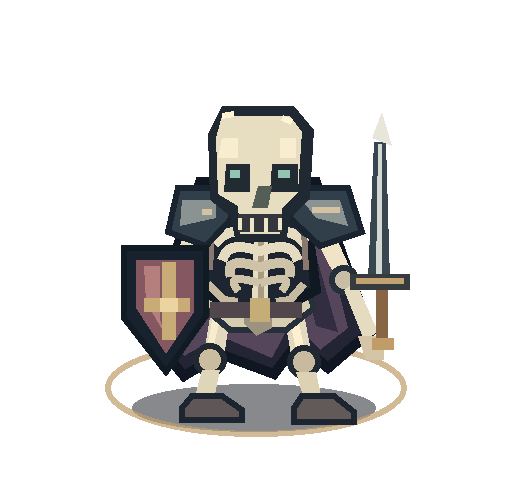
t = 0.00 s
t = 0.20 s: frame unchanged from t = 0.00 s, image omitted
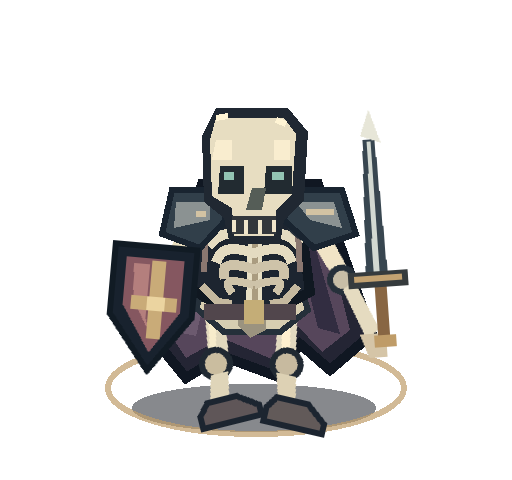
t = 0.38 s
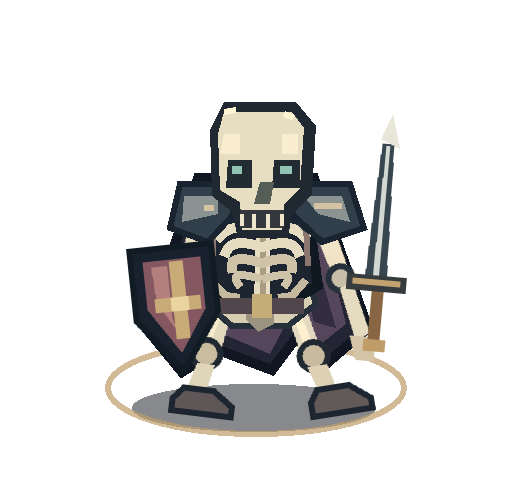
t = 0.60 s
t = 0.83 s: frame unchanged from t = 0.60 s, image omitted
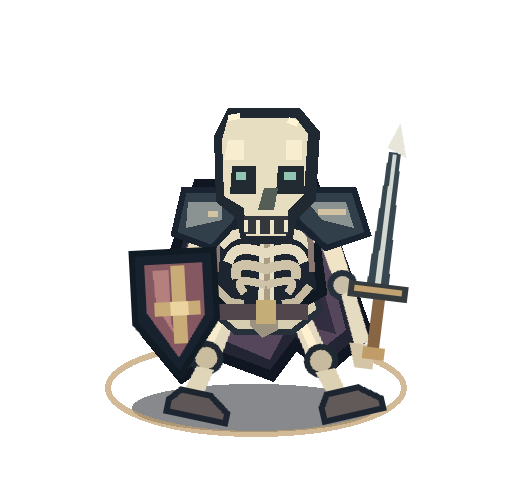
t = 1.00 s

The animated SVG that drew these frames (rendered in a browser with its animation timeline set to each time). Animation: 6 CSS @keyframes rules; one cycle of 1.20 s, repeats indefinitely.

<?xml version="1.0" encoding="UTF-8"?>
<svg data-gridborn-mode="move" xmlns="http://www.w3.org/2000/svg" viewBox="0 0 256 240"
 role="img" aria-labelledby="title description" shape-rendering="crispEdges">
<title id="title">Skeleton Warrior — move original motion study</title>
<desc id="description">Undead shuffles with opposing articulated legs and synchronized sword and shield motion. Preview only; not a certified VTT product.</desc>
<style>
.bone-assembly{animation:bone-shuffle-body 1.2s steps(1,end) infinite}
.bone-leg-left{transform-origin:112px 156px;animation:bone-shuffle-left 1.2s steps(1,end) infinite}
.bone-leg-right{transform-origin:148px 156px;animation:bone-shuffle-right 1.2s steps(1,end) infinite}
.bone-cape{animation:bone-shuffle-cape 1.2s steps(1,end) infinite}
.bone-arm-left,.bone-shield{transform-origin:100px 110px;animation:bone-shuffle-shield 1.2s steps(1,end) infinite}
.bone-arm-right,.bone-blade{transform-origin:157px 110px;animation:bone-shuffle-blade 1.2s steps(1,end) infinite}
@keyframes bone-shuffle-body{0%,8%,92%,100%{transform:translate(0,0)}25%{transform:translate(-3px,1px)}50%{transform:translate(1px,-2px)}75%{transform:translate(3px,1px)}}
@keyframes bone-shuffle-left{0%,8%,92%,100%{transform:rotate(0)}25%{transform:rotate(-14deg)}50%{transform:rotate(7deg)}75%{transform:rotate(12deg)}}
@keyframes bone-shuffle-right{0%,8%,92%,100%{transform:rotate(0)}25%{transform:rotate(13deg)}50%{transform:rotate(-9deg)}75%{transform:rotate(-13deg)}}
@keyframes bone-shuffle-cape{0%,8%,92%,100%{transform:translateX(0)}25%{transform:translateX(4px)}50%{transform:translateX(-2px)}75%{transform:translateX(-4px)}}
@keyframes bone-shuffle-shield{0%,8%,92%,100%{transform:rotate(0)}25%{transform:rotate(5deg)}50%{transform:rotate(-6deg)}75%{transform:rotate(-3deg)}}
@keyframes bone-shuffle-blade{0%,8%,92%,100%{transform:rotate(0)}25%{transform:rotate(-4deg)}50%{transform:rotate(5deg)}75%{transform:rotate(7deg)}}
@media(prefers-reduced-motion:reduce){.bone-assembly,.bone-skull,.bone-cape,.bone-leg-left,.bone-leg-right,.bone-arm-left,.bone-arm-right,.bone-shield,.bone-blade{animation:none!important}}
</style>
<!-- Neutral battle-map ring. No imported visual references. -->
<ellipse cx="127" cy="204" rx="61" ry="12" fill="#050911" opacity=".48"/>
<ellipse cx="128" cy="194" rx="74" ry="23" fill="none" stroke="#bf9d6a" stroke-width="3" opacity=".70"/>
<g class="bone-assembly">
<g class="bone-cape">
 <path d="M100 91H158L185 166 164 184 149 171 137 187 110 177 92 188 74 166Z" fill="#242534" stroke="#101722" stroke-width="5"/>
 <path d="M102 96H157L174 164 160 175 146 160 136 179 110 168 92 178 82 163Z" fill="#56465b"/>
 <path d="M102 112L87 165 97 167 109 116Z" fill="#857085" opacity=".48"/>
 <path d="M153 110L169 166 158 163 146 115Z" fill="#322d41"/>
</g>
<!-- Separate left and right bone legs, open negative space at the knees. -->
<g class="bone-leg-left">
 <path d="M106 152L116 153 112 178 102 177Z" fill="#e1d8bd"/>
 <path d="M107 155L111 156 107 172 104 171Z" fill="#f7eccb"/>
 <circle cx="105" cy="180" r="7" fill="#cabd9f" stroke="#202932" stroke-width="3"/>
 <path d="M101 185H110L107 200H97Z" fill="#dfd5b9"/>
 <path d="M96 198H111L121 205V210H91V204Z" fill="#5f5658" stroke="#1c2530" stroke-width="3"/>
</g>
<g class="bone-leg-right">
 <path d="M141 152L151 152 156 178 146 180Z" fill="#e2d9c0"/>
 <path d="M144 155L148 155 152 173 148 175Z" fill="#fff0cf"/>
 <circle cx="152" cy="181" r="7" fill="#c7ba9f" stroke="#202932" stroke-width="3"/>
 <path d="M148 186H158L161 200H152Z" fill="#ddd1b4"/>
 <path d="M151 198H167L177 206V211H147V204Z" fill="#625a59" stroke="#1c2530" stroke-width="3"/>
</g>
<g class="bone-pelvis">
 <path d="M104 145H154L157 154 143 165H115L101 153Z" fill="#d7ceb1" stroke="#25303a" stroke-width="3"/>
 <path d="M109 150H123V158H113Z M136 150H151L145 158H136Z" fill="#34363b"/>
 <path d="M123 145H136V164L128 168 122 162Z" fill="#9b937f"/>
</g>
<!-- Dark gaps between rib arcs are intentional: this is an open skeleton. -->
<g class="bone-ribcage">
 <path d="M103 108H153L158 145 141 154 116 154 98 143Z" fill="#1d2530" stroke="#101821" stroke-width="5"/>
 <path d="M127 111H134L134 155H126Z" fill="#e6dec4"/>
 <path d="M129 113H132V155H129Z" fill="#aa9c80"/>
 <path d="M128 117Q116 113 109 120M132 117Q144 113 151 120" fill="none" stroke="#e4dbc1" stroke-width="5" stroke-linecap="square"/>
<path d="M128 125Q115 121 112 128M132 125Q145 121 148 128" fill="none" stroke="#e4dbc1" stroke-width="5" stroke-linecap="square"/>
<path d="M128 133Q114 129 115 136M132 133Q146 129 145 136" fill="none" stroke="#cec3a9" stroke-width="5" stroke-linecap="square"/>
<path d="M128 141Q113 137 118 144M132 141Q147 137 142 144" fill="none" stroke="#cec3a9" stroke-width="4" stroke-linecap="square"/>
 <path d="M104 142L112 150 119 151M152 142L145 150 138 151" fill="none" stroke="#c5b99f" stroke-width="4"/>
 <path d="M106 115L105 135M152 115L153 135" fill="none" stroke="#8a7770" stroke-width="3"/>
</g>
<!-- Segmented skeletal arms: visible shoulders, elbows, wrists. -->
<g class="bone-arm-left">
 <circle cx="100" cy="109" r="9" fill="#d5ccb3" stroke="#26303a" stroke-width="3"/>
 <path d="M93 115L85 135 91 139 103 117Z" fill="#eadfc0"/>
 <circle cx="87" cy="139" r="6" fill="#cabda4" stroke="#26303a" stroke-width="3"/>
 <path d="M83 143L76 166 83 168 93 144Z" fill="#dfd6bd"/>
 <rect x="75" y="167" width="10" height="12" rx="2" fill="#e6d9b8"/>
</g>
<g class="bone-arm-right">
 <circle cx="157" cy="109" r="9" fill="#d9cdb3" stroke="#26303a" stroke-width="3"/>
 <path d="M156 116L168 139 175 134 165 112Z" fill="#f1e4c6"/>
 <circle cx="172" cy="140" r="6" fill="#c8bea7" stroke="#26303a" stroke-width="3"/>
 <path d="M172 145L182 170 189 166 178 141Z" fill="#e5dbc0"/>
 <path d="M179 168H192V180H183Z" fill="#d5c5a7"/>
</g>
<!-- Partial armor cannot conceal the ribs or pelvis. -->
<g class="bone-armor">
 <path d="M89 94H112L116 109 103 123 84 116Z" fill="#313f4a" stroke="#192430" stroke-width="3"/>
 <path d="M145 109L149 94H174L181 116 160 123Z" fill="#313f4a" stroke="#192430" stroke-width="3"/>
 <path d="M91 100H108L108 109 90 113Z M151 100H170L174 113 158 109Z" fill="#8b9292"/>
 <path d="M101 106H106M156 105H170" stroke="#d3c3a3" stroke-width="3"/>
 <path d="M105 155L151 155" stroke="#51464c" stroke-width="8"/>
 <rect x="125" y="149" width="10" height="12" fill="#c4ad77"/>
</g>
<g class="bone-skull">
 <path d="M111 53H147L157 65 155 99 145 109 143 121H118L115 108 105 100 104 67Z" fill="#202832"/>
 <path d="M111 58H145L151 66 149 96 141 104 140 117H120L119 103 109 97 108 69Z" fill="#e7ddc1"/>
 <path d="M111 69H119V79H109Z M140 69H148V79H140Z" fill="#f9edcf"/>
 <path d="M113 82H125V96H112Z M136 82H149V96H135Z" fill="#222b31"/>
 <path d="M115 85H120V89H115Z M139 85H145V89H139Z" fill="#92c4b3"/>
 <path d="M129 93H136L134 104H126Z" fill="#555d57"/>
 <path d="M119 107H141V116H119Z" fill="#34383c"/>
 <path d="M120 109V115M126 109V116M133 109V116M140 109V115" stroke="#efe5ca" stroke-width="2"/>
 <path d="M111 58L117 57M141 59L146 61" stroke="#fff4d4" stroke-width="3"/>
</g>
<g class="bone-blade">
 <path d="M187 71H193L195 140H184Z" fill="#384650"/>
 <path d="M189 72H191L191 137H188Z" fill="#d3d9d2"/>
 <path d="M186 69L191 56 196 73Z" fill="#e7e6d8"/>
 <rect x="175" y="137" width="30" height="8" fill="#363b3d"/>
 <rect x="178" y="139" width="24" height="3" fill="#c3a271"/>
 <path d="M188 145H194V170H188Z" fill="#886643"/>
 <rect x="186" y="169" width="11" height="6" fill="#bf9c68"/>
</g>
<g class="bone-shield">
 <path d="M62 124H103V158L83 186 62 159Z" fill="#18222e" stroke="#111b24" stroke-width="3"/>
 <path d="M68 130H97V156L83 177 68 154Z" fill="#855760"/>
 <path d="M72 133H80V160L83 168 73 151Z" fill="#b47f7d"/>
 <path d="M81 131H88V170H81Z" fill="#c9ab78"/>
 <path d="M72 149H95V156H72Z" fill="#c9ab78"/>
 <path d="M80 149H89V156H80Z" fill="#ebd4a0"/>
</g>
</g>
</svg>
